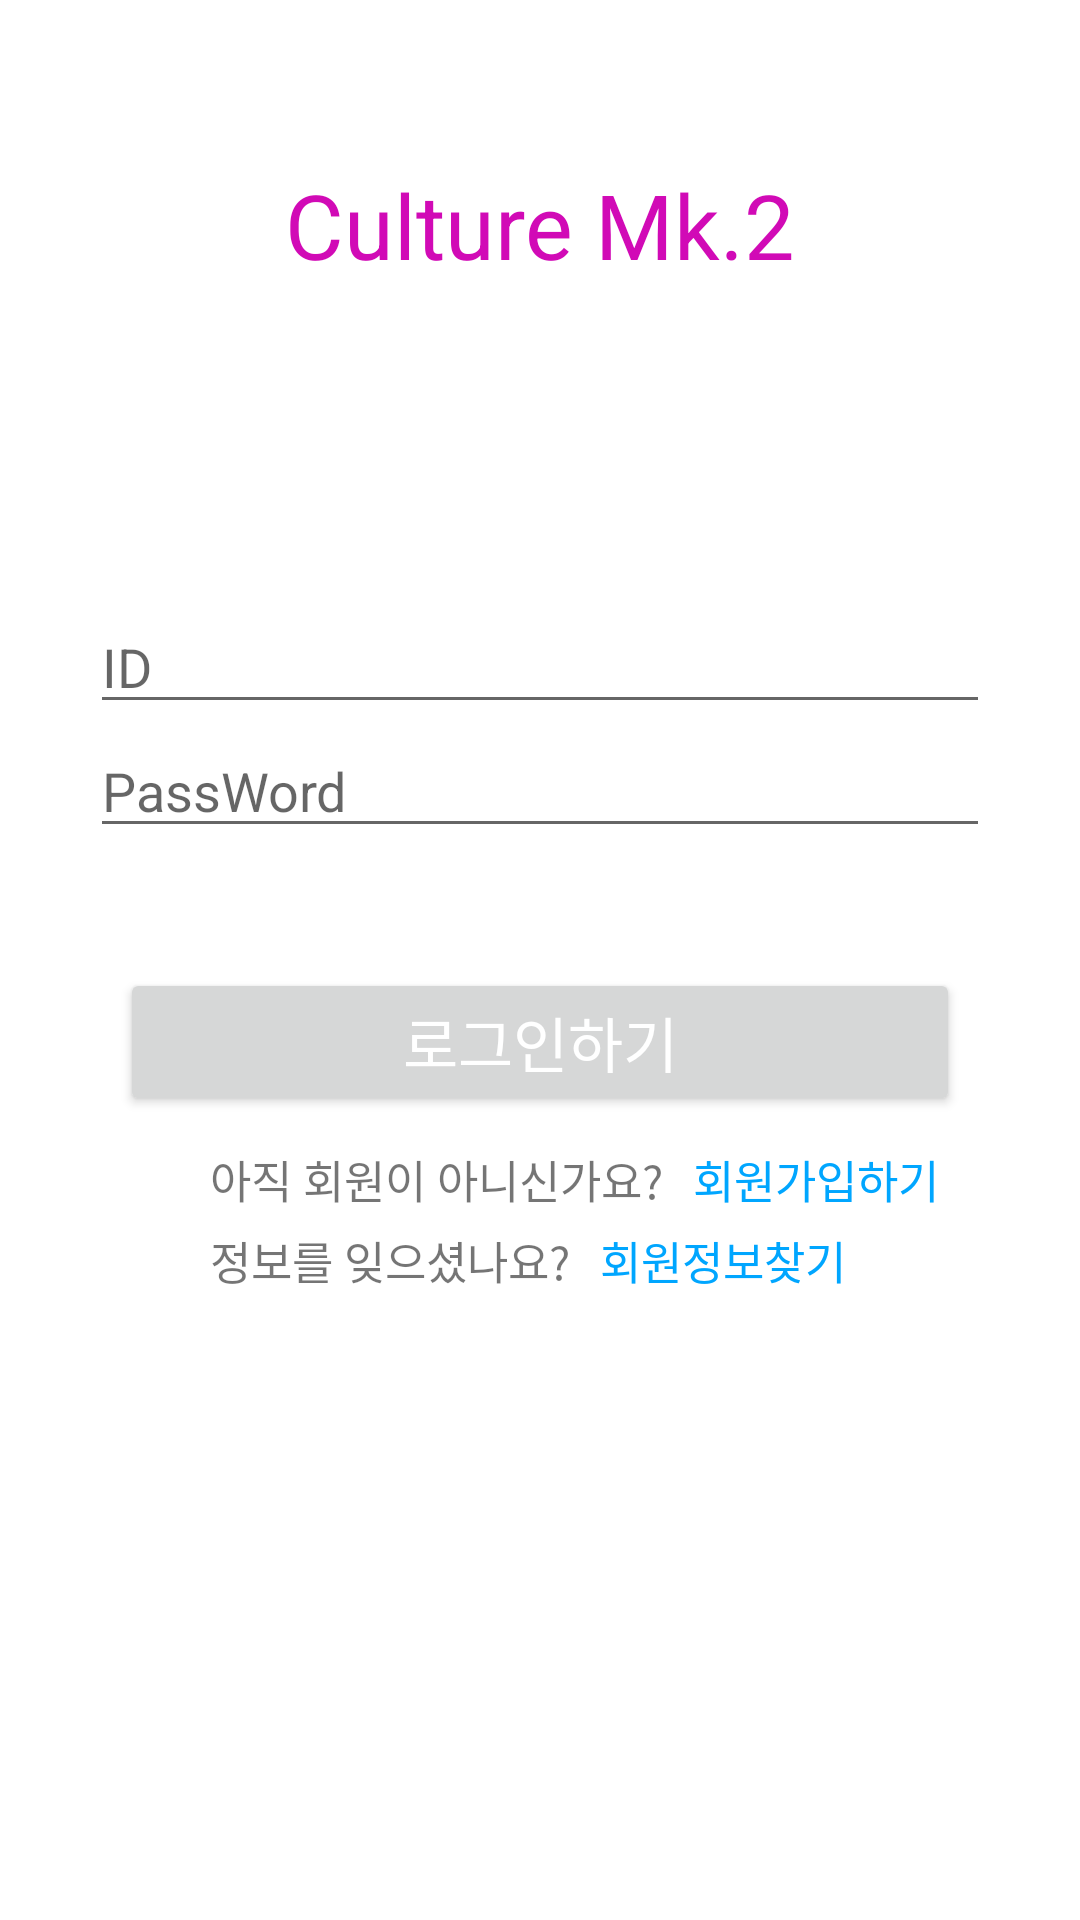

Reconstruct the res/layout file that produces this screen, plus the resources it refers to.
<!-- AndroidManifest.xml: application theme Theme.Y_practice2 -->
<!-- res/layout/login_main.xml -->
<?xml version="1.0" encoding="utf-8"?>
<LinearLayout xmlns:android="http://schemas.android.com/apk/res/android"
    android:layout_width="match_parent"
    android:layout_height="match_parent"
    xmlns:tools="http://schemas.android.com/tools"
    android:orientation="vertical"
    android:layout_margin="20dp"
    tools:context=".Login_main">
    
    <TextView
        android:layout_width="match_parent"
        android:layout_height="150dp"
        android:text="Culture Mk.2"
        android:textSize="30dp"
        android:textColor="#D10AB6"
        android:gravity="center"
        android:layout_marginBottom="20dp"
        />
    
    <EditText
        android:id="@+id/et_id"
        android:layout_marginTop="30dp"
        android:layout_width="match_parent"
        android:layout_height="wrap_content"
        android:layout_marginLeft="30dp"
        android:layout_marginRight="30dp"
        android:maxLength="10"
        android:hint="ID"/>

    <EditText
        android:id="@+id/et_pw"
        android:layout_width="match_parent"
        android:layout_height="wrap_content"
        android:layout_marginLeft="30dp"
        android:layout_marginRight="30dp"
        android:inputType="textPassword"
        android:maxLength="16"
        android:hint="PassWord"
        android:layout_gravity="center_horizontal"/>

    <Button
        android:id="@+id/btn_login"
        android:layout_width="match_parent"
        android:layout_height="wrap_content"
        android:layout_marginTop="40dp"
        android:layout_marginRight="40dp"
        android:layout_marginLeft="40dp"
        android:text="로그인하기"
        android:textColor="@color/white"
        android:textSize="20dp"
        android:layout_marginBottom="10dp"
        />

    
    <LinearLayout
        android:layout_width="wrap_content"
        android:layout_height="wrap_content"
        android:orientation="horizontal"
        android:paddingBottom="5dp">
        <TextView
            android:id="@+id/tv_res_tv"
            android:layout_width="wrap_content"
            android:layout_height="wrap_content"
            android:text="아직 회원이 아니신가요?"
            android:layout_marginLeft="70dp"
            android:textSize="15dp"
            />
        <TextView
            android:id="@+id/tv_res"
            android:layout_width="wrap_content"
            android:layout_height="wrap_content"
            android:text="회원가입하기"
            android:textColor="#00A6FF"
            android:textSize="15dp"
            android:layout_marginLeft="10dp"/>
    </LinearLayout>
    
    <LinearLayout
        android:layout_width="wrap_content"
        android:layout_height="wrap_content"
        android:orientation="horizontal">
        <TextView
            android:id="@+id/tv_text"
            android:layout_width="wrap_content"
            android:layout_height="wrap_content"
            android:text="정보를 잊으셨나요?"
            android:layout_marginLeft="70dp"
            android:textSize="15dp"
            />
        <TextView
            android:id="@+id/tv_find_member"
            android:layout_width="match_parent"
            android:layout_height="wrap_content"
            android:layout_gravity="center"
            android:text="회원정보찾기"
            android:textColor="#00A6FF"
            android:textSize="15dp"
            android:layout_marginLeft="10dp"
            />
    </LinearLayout>
</LinearLayout>
<!-- resources referenced by this layout -->
<resources>
  <color name="white">#FFFFFFFF</color>
  <style name="Theme.Y_practice2" parent="Theme.MaterialComponents.DayNight.NoActionBar">
          
          <item name="colorPrimary">@color/purple_500</item>
          <item name="colorPrimaryVariant">@color/purple_700</item>
          <item name="colorOnPrimary">@color/white</item>
          
          <item name="colorSecondary">@color/teal_200</item>
          <item name="colorSecondaryVariant">@color/teal_700</item>
          <item name="colorOnSecondary">@color/black</item>
          
          <item name="android:statusBarColor" tools:targetApi="l">?attr/colorPrimaryVariant</item>
          
      </style>
  <color name="purple_500">#FF6200EE</color>
  <color name="purple_700">#FF3700B3</color>
  <color name="teal_200">#FF03DAC5</color>
  <color name="teal_700">#FF018786</color>
  <color name="black">#FF000000</color>
</resources>
